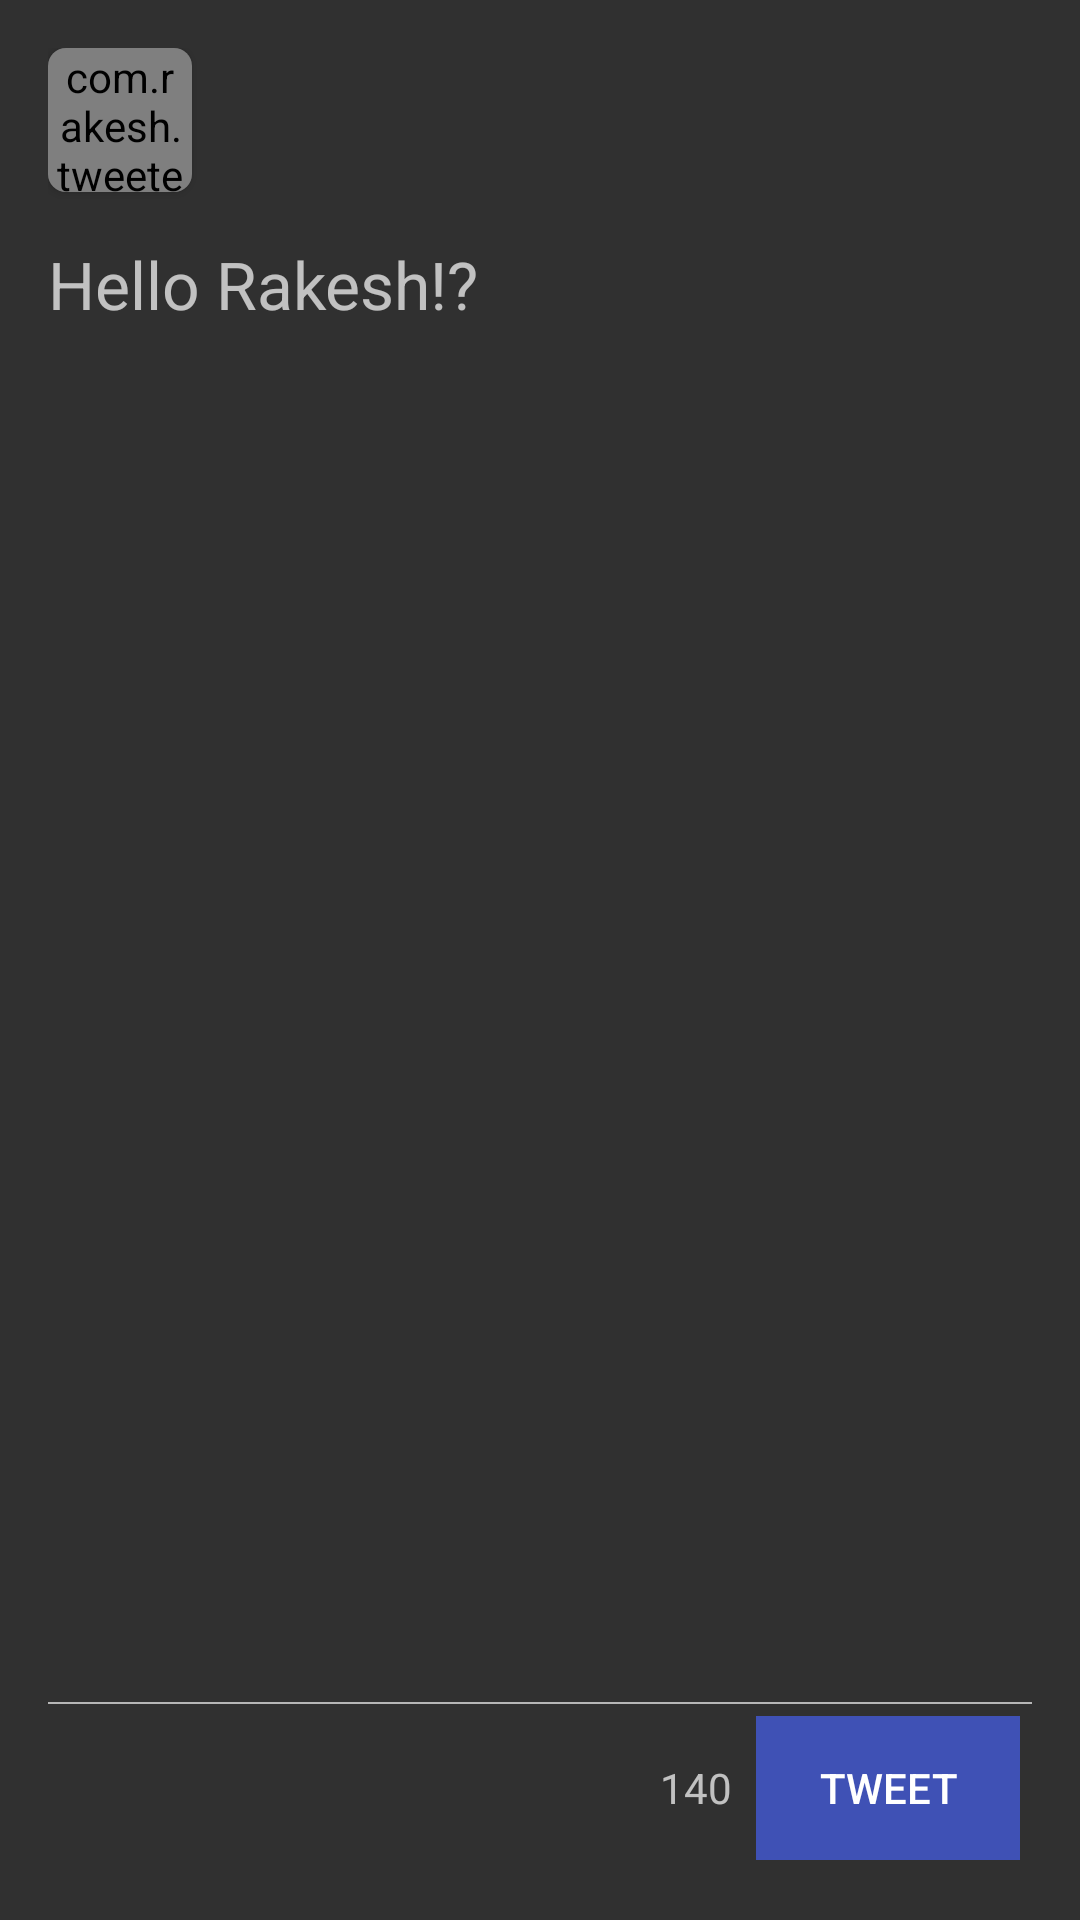

Write the Android layout XML for this screen, with the resource values it uses.
<!-- AndroidManifest.xml: application theme AppTheme -->
<!-- res/layout/compose_tweet.xml -->
<?xml version="1.0" encoding="utf-8"?>
<RelativeLayout xmlns:android="http://schemas.android.com/apk/res/android"
    xmlns:app="http://schemas.android.com/apk/res-auto"
    xmlns:tools="http://schemas.android.com/tools"
    android:layout_width="match_parent"
    android:layout_height="match_parent"
    android:padding="@dimen/fab_margin"
    app:layout_behavior="@string/appbar_scrolling_view_behavior">

    <ImageView
        android:layout_width="@dimen/ic_medium"
        android:layout_height="@dimen/ic_medium"
        android:layout_alignParentRight="true"
        android:layout_alignParentTop="true"
        android:layout_margin="@dimen/text_margin_small"
        android:src="@drawable/ic_close"
        android:id="@+id/ivClose" />

    <android.support.v7.widget.CardView
        android:layout_width="@dimen/profile_image_width_small"
        android:layout_height="@dimen/profile_image_height_small"
        android:id="@+id/cvComposeProfilePicture"
        android:layout_alignParentLeft="true"
        android:layout_alignParentStart="true"
        app:cardCornerRadius="@dimen/card_radius">

        <com.rakesh.tweeter.Helper.DynamicHeightImageView
            android:layout_width="match_parent"
            android:layout_height="match_parent"
            android:id="@+id/ivComposeUserProfilePicture"/>

    </android.support.v7.widget.CardView>

    <EditText
        android:id="@+id/etTweet"
        android:layout_width="match_parent"
        android:layout_height="wrap_content"
        android:layout_above="@+id/vSeparator"
        android:layout_alignParentLeft="true"
        android:layout_alignParentStart="true"
        android:layout_alignParentRight="true"
        android:layout_below="@+id/cvComposeProfilePicture"
        android:layout_marginTop="@dimen/text_margin_large"
        android:background="@color/transparent"
        android:gravity="top"
        android:hint="@string/tweet_compose_hint_text"
        android:textAppearance="?android:attr/textAppearanceLarge" />

    <View
        android:id="@+id/vSeparator"
        android:layout_width="match_parent"
        android:layout_height="@dimen/separator_line_height"
        android:layout_above="@+id/relativeLayout"
        android:layout_alignParentEnd="true"
        android:layout_alignParentRight="true"
        android:background="@color/colorDivider" />

    <RelativeLayout
        android:id="@+id/relativeLayout"
        android:layout_width="match_parent"
        android:layout_height="wrap_content"
        android:layout_alignParentBottom="true"
        android:layout_alignParentLeft="true"
        android:layout_alignParentRight="true"
        android:orientation="horizontal">

        <ImageView
            android:layout_width="wrap_content"
            android:layout_height="wrap_content"
            android:layout_alignParentStart="true"
            android:layout_alignParentLeft="true"
            android:layout_marginTop="@dimen/text_margin_large"
            android:foregroundGravity="bottom"
            android:id="@+id/ivCamera"
            android:src="@drawable/ic_camera"/>

        <ImageView
            android:layout_width="wrap_content"
            android:layout_height="wrap_content"
            android:layout_toRightOf="@id/ivCamera"
            android:layout_alignBottom="@id/ivCamera"
            android:layout_marginLeft="@dimen/text_margin_large"
            android:foregroundGravity="bottom"
            android:id="@+id/ivLocation"
            android:src="@drawable/ic_location"/>

        <Button
            android:id="@+id/btnTweet"
            android:layout_width="wrap_content"
            android:layout_height="wrap_content"
            android:layout_alignParentEnd="true"
            android:layout_alignParentRight="true"
            android:layout_alignParentTop="true"
            android:layout_margin="@dimen/text_margin_small"
            android:background="@color/colorPrimary"
            android:enabled="false"
            android:text="@string/tweet"
            android:textColor="@color/white" />

        <TextView
            android:id="@+id/tvTweetLength"
            android:layout_width="wrap_content"
            android:layout_height="wrap_content"
            android:layout_centerVertical="true"
            android:layout_margin="@dimen/text_margin_small"
            android:layout_toLeftOf="@+id/btnTweet"
            android:layout_toStartOf="@+id/btnTweet"
            android:text="@string/max_tweet_length"
            android:textAppearance="?android:attr/textAppearanceSmall" />
    </RelativeLayout>

</RelativeLayout>
<!-- resources referenced by this layout -->
<resources>
  <color name="colorDivider">#B6B6B6</color>
  <color name="colorPrimary">#3F51B5</color>
  <color name="transparent">#00FFFFFF</color>
  <color name="white">#FFFFFF</color>
  <dimen name="card_radius">6dp</dimen>
  <dimen name="fab_margin">16dp</dimen>
  <dimen name="ic_medium">24dp</dimen>
  <dimen name="profile_image_height_small">48dp</dimen>
  <dimen name="profile_image_width_small">48dp</dimen>
  <dimen name="separator_line_height">0.5dp</dimen>
  <dimen name="text_margin_large">16dp</dimen>
  <dimen name="text_margin_small">4dp</dimen>
  <string name="max_tweet_length">140</string>
  <string name="tweet">Tweet</string>
  <string name="tweet_compose_hint_text">Hello Rakesh!?</string>
  <style name="AppTheme" parent="Theme.AppCompat.NoActionBar">
          
          <item name="colorPrimary">@color/twitterblue</item>
          <item name="colorPrimaryDark">@color/colorPrimaryDark</item>
          <item name="colorAccent">@color/colorAccent</item>
      </style>
  <color name="twitterblue">#1DA1F2</color>
  <color name="colorPrimaryDark">#0084b4</color>
  <color name="colorAccent">#FF4081</color>
</resources>
